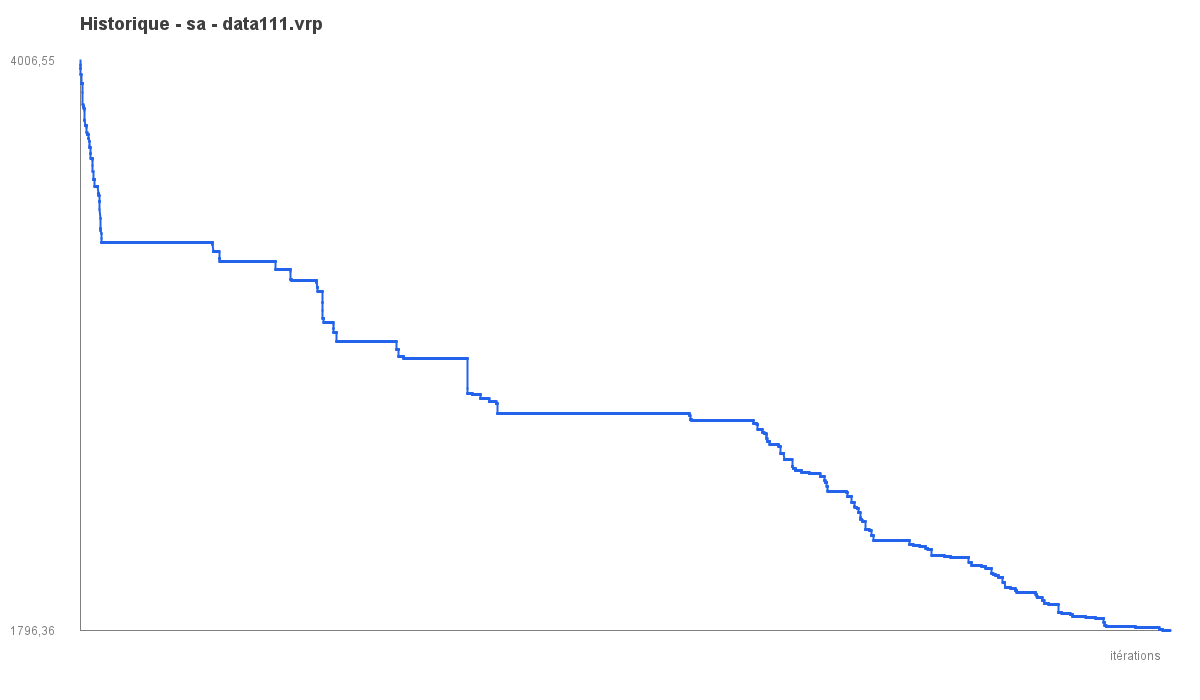

Data behind this chart, as committed beside it:
iter, best_objective
1, 4007
2, 3993
3, 3987
4, 3987
5, 3978
6, 3978
7, 3978
8, 3978
9, 3955
10, 3955
11, 3955
12, 3955
13, 3921
14, 3921
15, 3921
16, 3921
17, 3921
18, 3921
19, 3921
20, 3921
21, 3921
22, 3921
23, 3921
24, 3921
25, 3921
26, 3921
27, 3885
28, 3836
29, 3836
30, 3831
31, 3831
32, 3831
33, 3831
34, 3831
35, 3831
36, 3831
37, 3822
38, 3822
39, 3822
40, 3822
41, 3822
42, 3814
43, 3780
44, 3777
45, 3777
46, 3777
47, 3756
48, 3756
49, 3756
50, 3756
51, 3756
52, 3756
53, 3756
54, 3756
55, 3756
56, 3756
57, 3756
58, 3756
59, 3756
60, 3756
... 9,940 more rows
